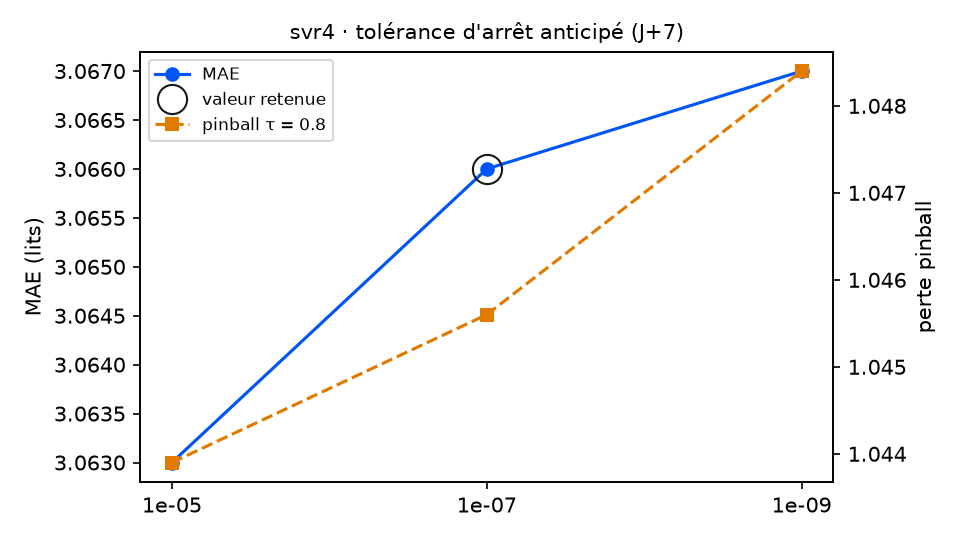

Values plotted in this chart, from the file beside it:
variante; MAE; RMSE; biais; pinball τ=0.8; couverture 90 %; temps (s); DM p (pinball τ=0.8); p Holm; vs choix retenu
tolerance = 1e-05; 3.063; 3.674; -1.11; 1.044; 89.8; 1.8; 0.5785; 0.5785; équivalent
tolerance = 1e-07 (retenu); 3.066; 3.677; -1.108; 1.046; 89.8; 4.6; ; ; — choix retenu
tolerance = 1e-09; 3.067; 3.678; -1.111; 1.048; 89.8; 8.7; 0.0188; 0.0376; moins bon
